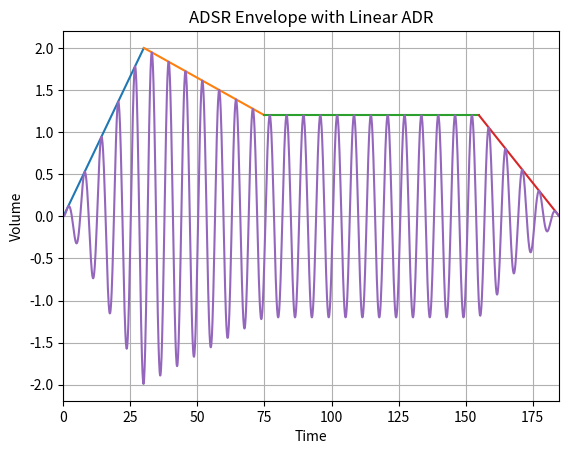

Recreate this plot in Python.
import matplotlib.pyplot as plt
import numpy as np
from math import sin, floor, pi


def y_intercept(m, pt):
    return (-m * pt[0]) + pt[1]


x = np.arange(0, 200, 0.1).tolist()

MAX_AMPLITUDE = 2
SUSTAIN_PERC = 0.60
ATTACK_TIME = 30
DECAY_TIME = 45
SUSTAIN_TIME = 80
RELEASE_TIME = 30

SUSTAIN_VOL = MAX_AMPLITUDE * SUSTAIN_PERC

MAX_X = 200
X_STEP = 0.1

X = np.arange(0, MAX_X, X_STEP).tolist()

attack_slope = MAX_AMPLITUDE / ATTACK_TIME
attack_curve = [x * attack_slope for x in X]

a_end_idx = min(idx for idx, _ in enumerate(X) if attack_curve[idx] >= MAX_AMPLITUDE)
a_endpoint = (X[a_end_idx], attack_curve[a_end_idx])

decay_slope = ((MAX_AMPLITUDE * SUSTAIN_PERC) - MAX_AMPLITUDE) / DECAY_TIME
decay_b = y_intercept(decay_slope, a_endpoint)
decay_curve = [(x * decay_slope) + decay_b for x in X]

d_end_idx = min(idx for idx, _ in enumerate(X) if decay_curve[idx] <= SUSTAIN_VOL)
d_endpoint = X[d_end_idx], decay_curve[d_end_idx]

sustain_curve = [SUSTAIN_VOL for _ in X]

s_start_time = d_endpoint[0]
s_end_time = s_start_time + SUSTAIN_TIME
s_end_idx = min(idx for idx, x in enumerate(X) if x >= s_end_time)
s_endpoint = X[s_end_idx], sustain_curve[s_end_idx]

release_slope = (-SUSTAIN_VOL) / RELEASE_TIME
release_b = y_intercept(release_slope, s_endpoint)
release_curve = [(x * release_slope) + release_b for x in X]

r_end_idx = min(idx for idx, _ in enumerate(X) if release_curve[idx] <= 0)

print(attack_slope)
print(decay_slope)
print(SUSTAIN_VOL)
print(release_slope)


def f(D, g=sin):
    Y = []
    for i, x in enumerate(D):
        a = min(attack_curve[i], MAX_AMPLITUDE) * g(x)
        d = min(decay_curve[i], MAX_AMPLITUDE) * g(x)
        s = min(sustain_curve[i], MAX_AMPLITUDE) * g(x)
        r = min(release_curve[i], MAX_AMPLITUDE) * g(x)
        y = MAX_AMPLITUDE * g(x)

        if i <= a_end_idx:
            Y.append(a)
        elif i <= d_end_idx:
            Y.append(d)
        elif i <= s_end_idx:
            Y.append(s)
        elif i <= r_end_idx:
            Y.append(r)
        else:
            Y.append(y)

    return Y


plt.plot(X[0:a_end_idx], attack_curve[0:a_end_idx])
plt.plot(X[a_end_idx:d_end_idx], decay_curve[a_end_idx:d_end_idx])
plt.plot(X[d_end_idx:s_end_idx], sustain_curve[d_end_idx:s_end_idx])
plt.plot(X[s_end_idx:r_end_idx], release_curve[s_end_idx:r_end_idx])

plt.plot(X[:r_end_idx], f(X)[:r_end_idx])

plt.grid()
plt.xlim([0, X[r_end_idx]])
plt.xlabel("Time")
plt.ylabel("Volume")
plt.title("ADSR Envelope with Linear ADR")
plt.show()